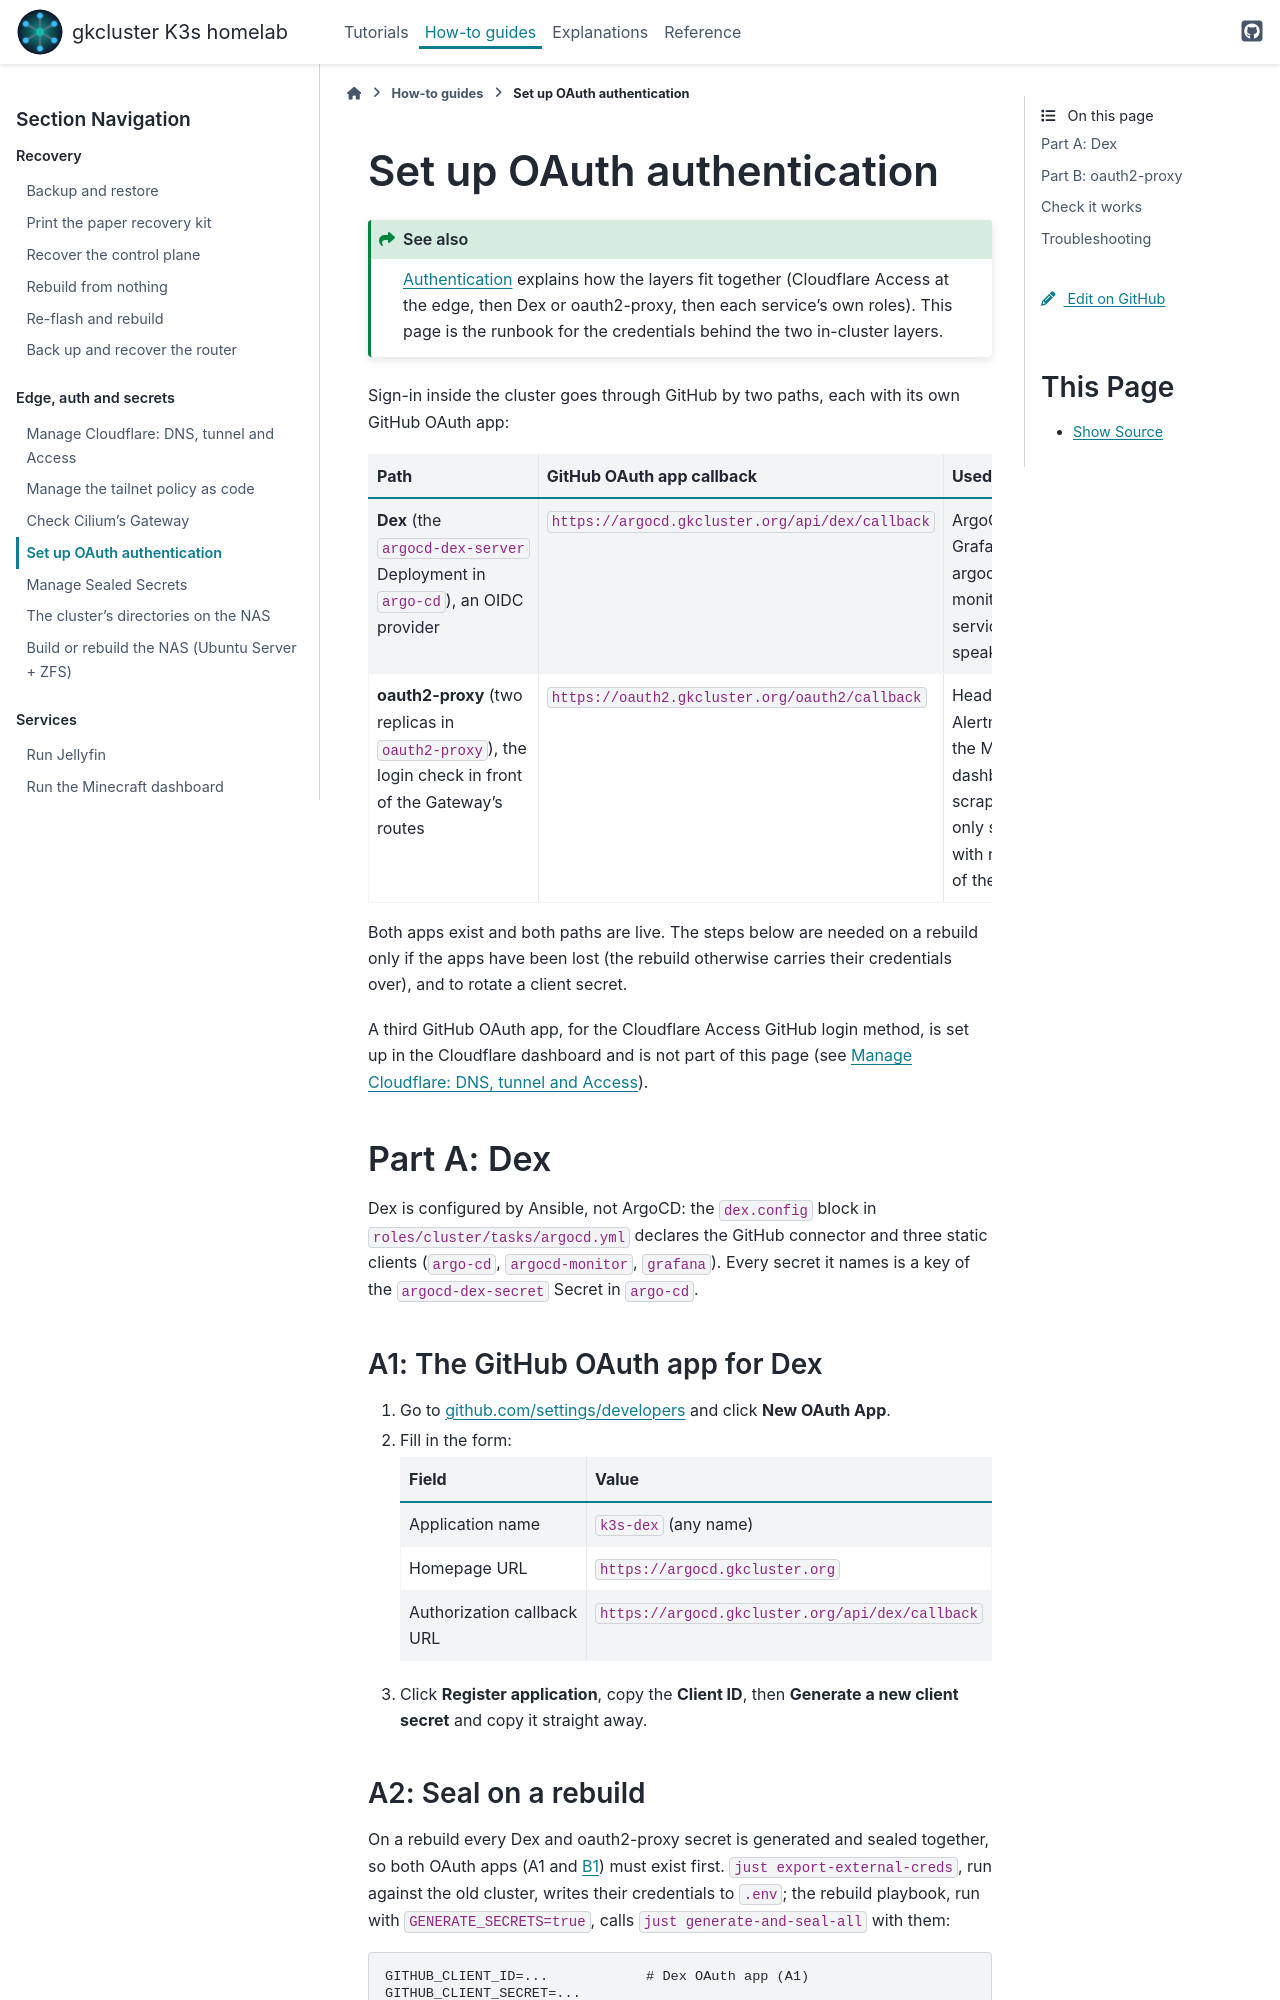

repository: gilesknap/tpi-k3s-ansible · page: how-to/oauth-setup.html · generator: sphinx

# Set up OAuth authentication

:::{seealso}
{doc}`/explanations/architecture/authentication` explains how the layers
fit together (Cloudflare Access at the edge, then Dex or oauth2-proxy,
then each service's own roles). This page is the runbook for the
credentials behind the two in-cluster layers.
:::

Sign-in inside the cluster goes through GitHub by two paths, each with
its own GitHub OAuth app:

| Path | GitHub OAuth app callback | Used by |
|---|---|---|
| **Dex** (the `argocd-dex-server` Deployment in `argo-cd`), an OIDC provider | `https://argocd.gkcluster.org/api/dex/callback` | ArgoCD, Grafana, argocd-monitor: services that speak OIDC |
| **oauth2-proxy** (two replicas in `oauth2-proxy`), the login check in front of the Gateway's routes | `https://oauth2.gkcluster.org/oauth2/callback` | Headlamp, Alertmanager, the Minecraft dashboard, scrap: admin-only services with no OIDC of their own |

Both apps exist and both paths are live. The steps below are needed on a
rebuild only if the apps have been lost (the rebuild otherwise carries
their credentials over), and to rotate a client secret.

A third GitHub OAuth app, for the Cloudflare Access GitHub login method,
is set up in the Cloudflare dashboard and is not part of this page (see
{doc}`cloudflare-as-code`).

## Part A: Dex

Dex is configured by Ansible, not ArgoCD: the `dex.config` block in
`roles/cluster/tasks/argocd.yml` declares the GitHub connector and three
static clients (`argo-cd`, `argocd-monitor`, `grafana`). Every secret it
names is a key of the `argocd-dex-secret` Secret in `argo-cd`.

### A1: The GitHub OAuth app for Dex

1. Go to [github.com/settings/developers](https://github.com/settings/developers)
   and click **New OAuth App**.
2. Fill in the form:

   | Field | Value |
   |---|---|
   | Application name | `k3s-dex` (any name) |
   | Homepage URL | `https://argocd.gkcluster.org` |
   | Authorization callback URL | `https://argocd.gkcluster.org/api/dex/callback` |

3. Click **Register application**, copy the **Client ID**, then
   **Generate a new client secret** and copy it straight away.
